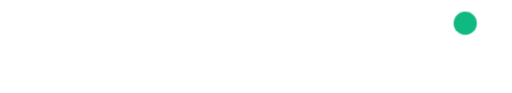
t = 0.00 s
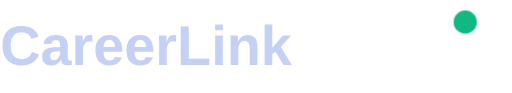
t = 0.20 s
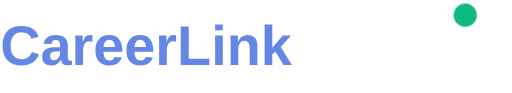
t = 0.60 s
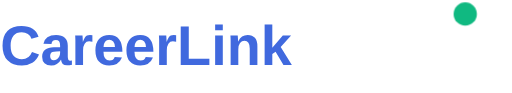
t = 0.80 s
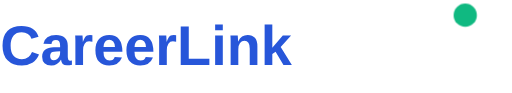
t = 1.00 s
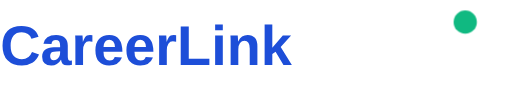
t = 1.40 s

The animated SVG that drew these frames (rendered in a browser with its animation timeline set to each time). Animation: 2 CSS @keyframes rules; one cycle of 1.60 s, repeats indefinitely.

<svg xmlns="http://www.w3.org/2000/svg" viewBox="0 0 220 40" width="220" height="40">
  <style>
    .text {
      fill: #1d4ed8;
      font-size: 24px;
      font-family: 'Segoe UI', sans-serif;
      font-weight: bold;
      opacity: 0;
      animation: fadeIn 1.2s ease-out forwards;
    }
    .dot {
      fill: #10b981;
      transform-origin: center;
      animation: bounce 1.6s ease-in-out infinite;
    }
    @keyframes fadeIn {
      to { opacity: 1; }
    }
    @keyframes bounce {
      0%, 100% { transform: translateY(0); }
      50% { transform: translateY(-4px); }
    }
  </style>
  <text x="0" y="28" class="text">CareerLink</text>
  <circle cx="200" cy="10" r="5" class="dot"/>
</svg>
